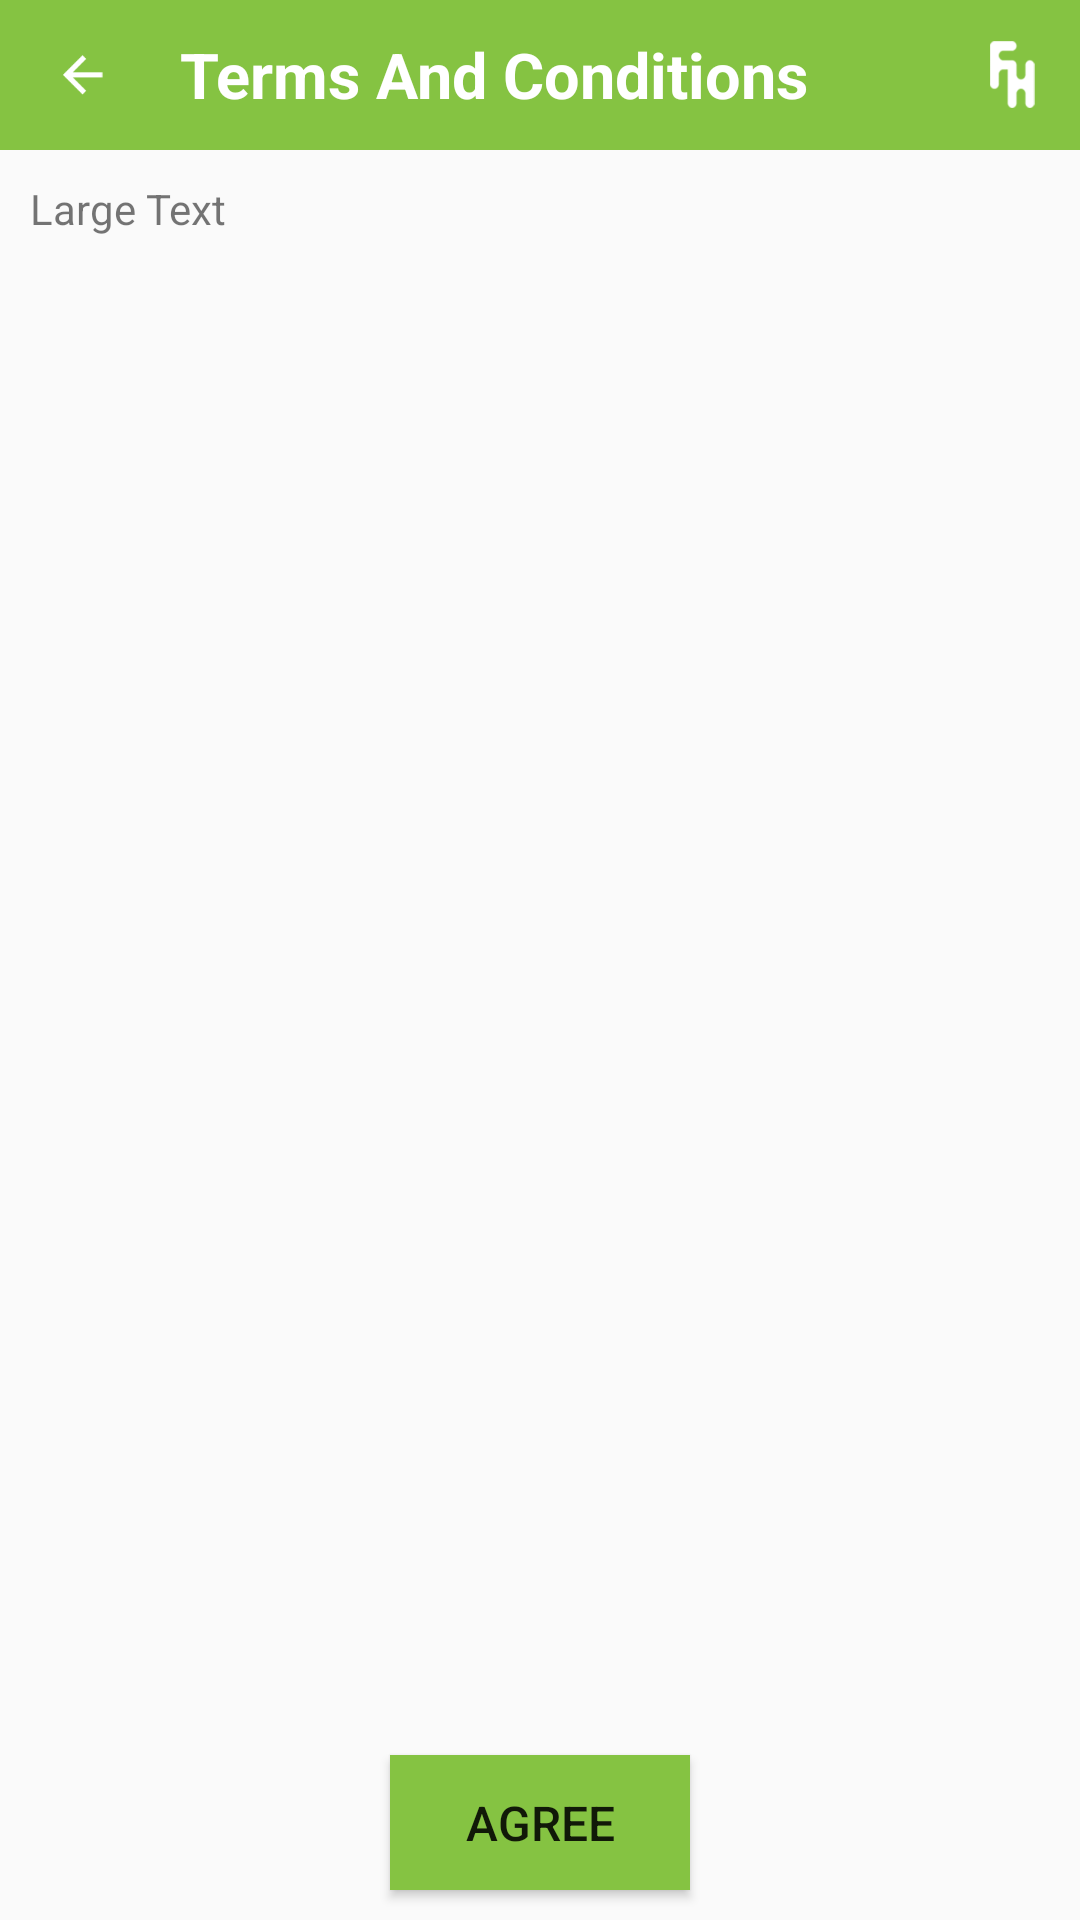

Layout XML and referenced resources for this Android screen:
<!-- AndroidManifest.xml: application theme AppTheme -->
<!-- res/layout/activity_terms_and_condition.xml -->
<RelativeLayout xmlns:android="http://schemas.android.com/apk/res/android"
    xmlns:tools="http://schemas.android.com/tools" android:layout_width="match_parent"
    android:layout_height="match_parent" android:background="@color/caldroid_white"
    tools:context="com.erginus.fithealthy.TermsAndConditionActivity">

    <RelativeLayout
        android:id="@+id/ll_coach_login"
        android:layout_width="match_parent"
        android:layout_height="wrap_content"
        android:layout_alignParentTop="true" >
        <LinearLayout
            android:layout_width="fill_parent"
            android:padding="5dp"
            android:background="@color/primary"
            android:layout_height="50dp"
            android:id="@+id/linear_back"
            android:orientation="horizontal" >


            <ImageView
                android:layout_width="25dp"
                android:layout_height="wrap_content"
                android:src="@drawable/actionbar_back_icon"
                android:layout_marginLeft="10dp"
                android:layout_marginRight="20dp"
                android:layout_gravity="center_vertical"
                android:id="@+id/back_iv" />

            <TextView
                android:layout_width="wrap_content"
                android:layout_height="wrap_content"
                android:textAppearance="?android:attr/textAppearanceMedium"
                android:text="Terms And Conditions"
                android:layout_gravity="center_vertical"
                android:textSize="21sp"

                android:textColor="@android:color/white"
                android:gravity="fill_vertical"
                android:textStyle="bold" />
        </LinearLayout>

        <ImageView
            android:layout_width="25dp"
            android:layout_height="wrap_content"
            android:src="@drawable/actionbar_logo"
            android:layout_weight="1"
            android:layout_marginRight="10dp"
            android:layout_alignParentEnd="true"
            android:layout_centerVertical="true"
            android:id="@+id/logo"
            tools:ignore="RtlCompat" />

    </RelativeLayout>

    

    <Button
        android:layout_width="100dp"
        android:layout_height="45dp"
        android:text="Agree"
        android:id="@+id/accept"
        android:textColor="@color/caldroid_white"
        android:background="@color/primary"
        android:textSize="16sp"
        android:layout_alignParentBottom="true"
        android:layout_centerHorizontal="true"

        android:layout_marginBottom="10dp"
        />
<ScrollView
    android:layout_width="match_parent"
    android:layout_height="wrap_content"
    android:layout_marginTop="60dp"
    android:layout_marginBottom="60dp"
    android:layout_marginRight="10dp"
    android:layout_marginLeft="10dp"
    android:scrollbarStyle="insideOverlay"
    >

    <TextView
        android:layout_width="wrap_content"
        android:layout_height="wrap_content"
        android:text="Large Text"
        android:textSize="14sp"
        android:textColor="@color/caldroid_black"
        android:id="@+id/textView4"
      />

</ScrollView>
</RelativeLayout>
<!-- resources referenced by this layout -->
<resources>
  <color name="primary">#85c342</color>
  <!-- drawable actionbar_back_icon: png bitmap (drawable-hdpi, 3032 bytes) -->
  <!-- drawable actionbar_logo: png bitmap (drawable-xxxhdpi, 4282 bytes) -->
  <style name="AppTheme" parent="Theme.AppCompat.Light.DarkActionBar">
          <item name="android:statusBarColor">@color/primary_dark</item>
          <item name="android:colorPrimary">@color/primary</item>
          
          <item name="android:colorPrimaryDark">@color/primary_dark</item>
          
          <item name="android:colorAccent">@color/accent</item>
          <item name="toolbarStyle">@style/AppThemeToolbar</item>
      </style>
  <color name="primary_dark">#6a9c35</color>
  <color name="accent">#FFFF</color>
  <style name="AppThemeToolbar" parent="Widget.AppCompat.Toolbar">
  
          <item name="contentInsetStart">0dp</item>
      </style>
</resources>
